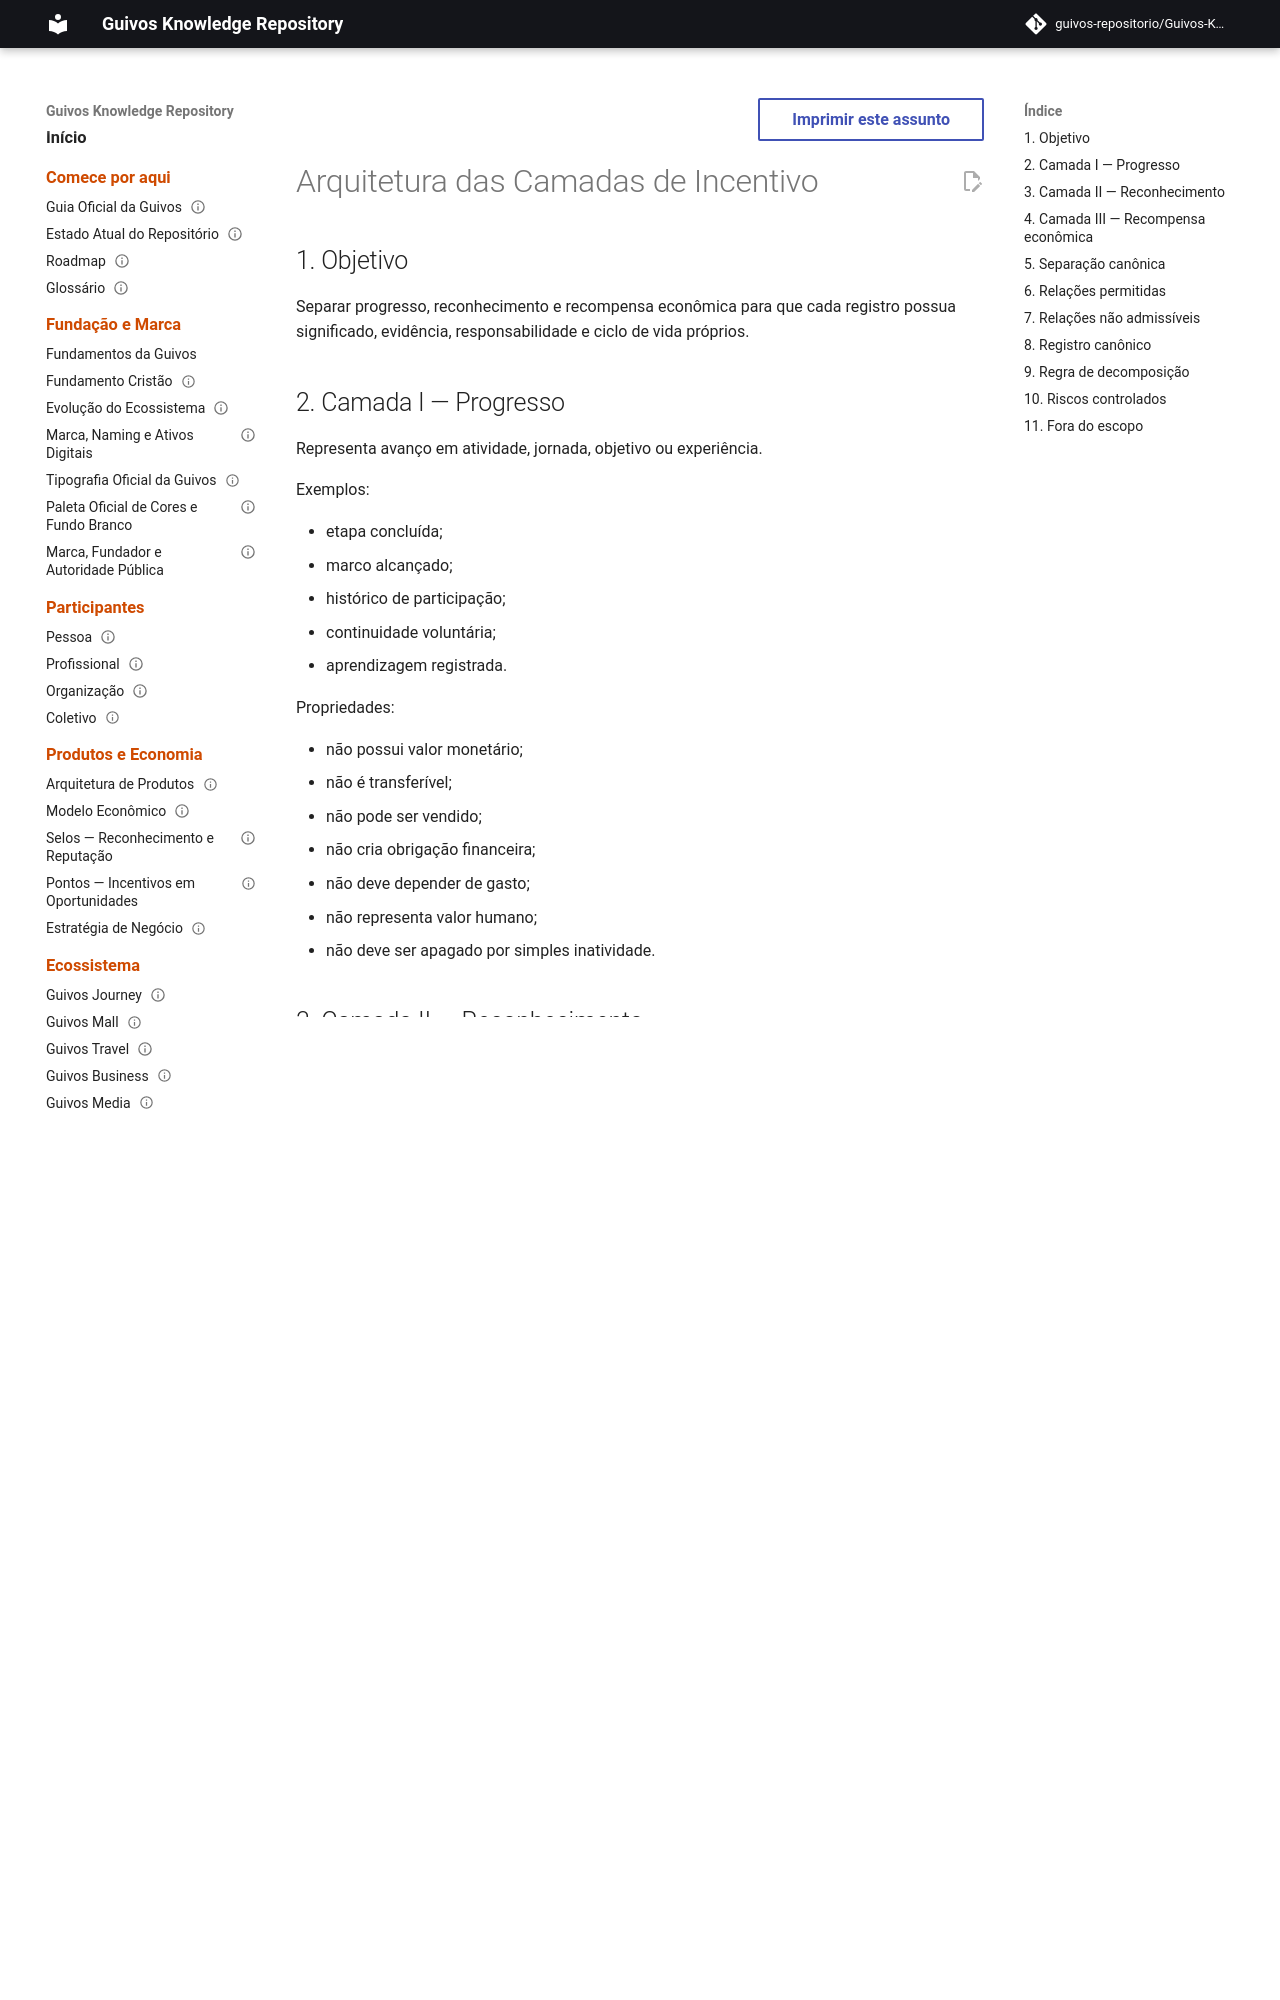

repository: guivos-repositorio/Guivos-Knowledge-Repository · page: economic-model/gem-005-incentive-layer-architecture/index.html · generator: mkdocs

---
id: GEM-005-INCENTIVE-LAYER-ARCHITECTURE-001
title: Arquitetura das Camadas de Incentivo
status: draft
version: 0.1.0
owner: Guivos Economic Model
last_updated: 2026-07-21
parent: GEM-005
---

# Arquitetura das Camadas de Incentivo

## 1. Objetivo

Separar progresso, reconhecimento e recompensa econômica para que cada registro possua significado, evidência, responsabilidade e ciclo de vida próprios.

## 2. Camada I — Progresso

Representa avanço em atividade, jornada, objetivo ou experiência.

Exemplos:

- etapa concluída;
- marco alcançado;
- histórico de participação;
- continuidade voluntária;
- aprendizagem registrada.

Propriedades:

- não possui valor monetário;
- não é transferível;
- não pode ser vendido;
- não cria obrigação financeira;
- não deve depender de gasto;
- não representa valor humano;
- não deve ser apagado por simples inatividade.

## 3. Camada II — Reconhecimento

Representa contribuição ou participação reconhecida em contexto determinado.

Exemplos:

- selo;
- certificado;
- agradecimento;
- credencial verificável;
- reconhecimento comunitário;
- registro de voluntariado.

Propriedades:

- fonte identificada;
- critério documentado;
- contexto explícito;
- evidência proporcional;
- possibilidade de correção;
- não pode ser comprado;
- não constitui reputação universal;
- não cria recompensa econômica automática.
